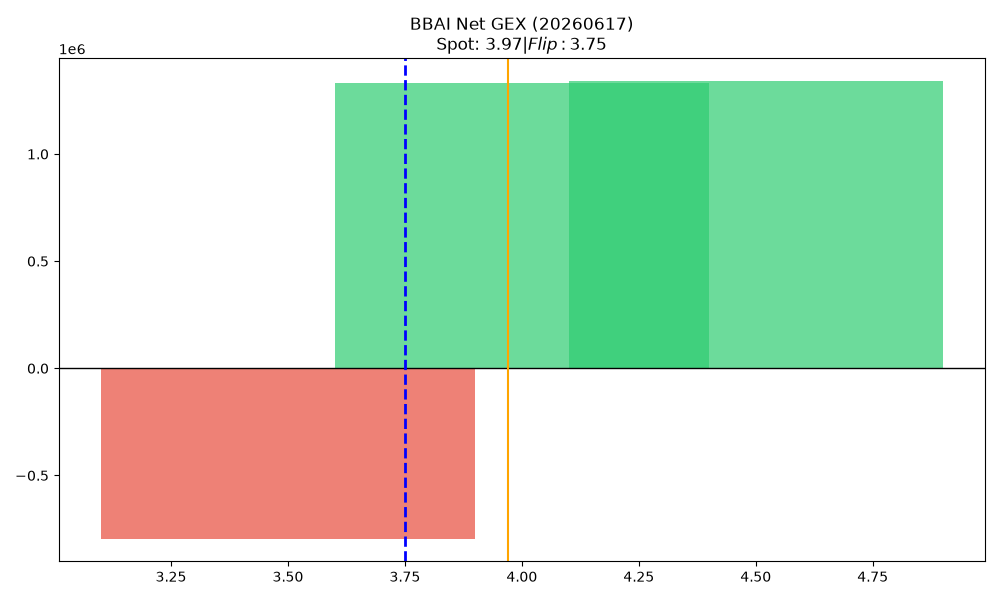

Data behind this chart, as committed beside it:
strike, call_gex, put_gex, call_dex, put_dex, net_greek_delta, net_gex
3.5, 94680, 889111, 333402, -271203, 0.01972, -794431
4.0, 11695772, 10362684, 6568193, -4496366, 0.09413, 1333088
4.5, 2702595, 1362790, 988719, -2066131, -0.1463, 1339805
